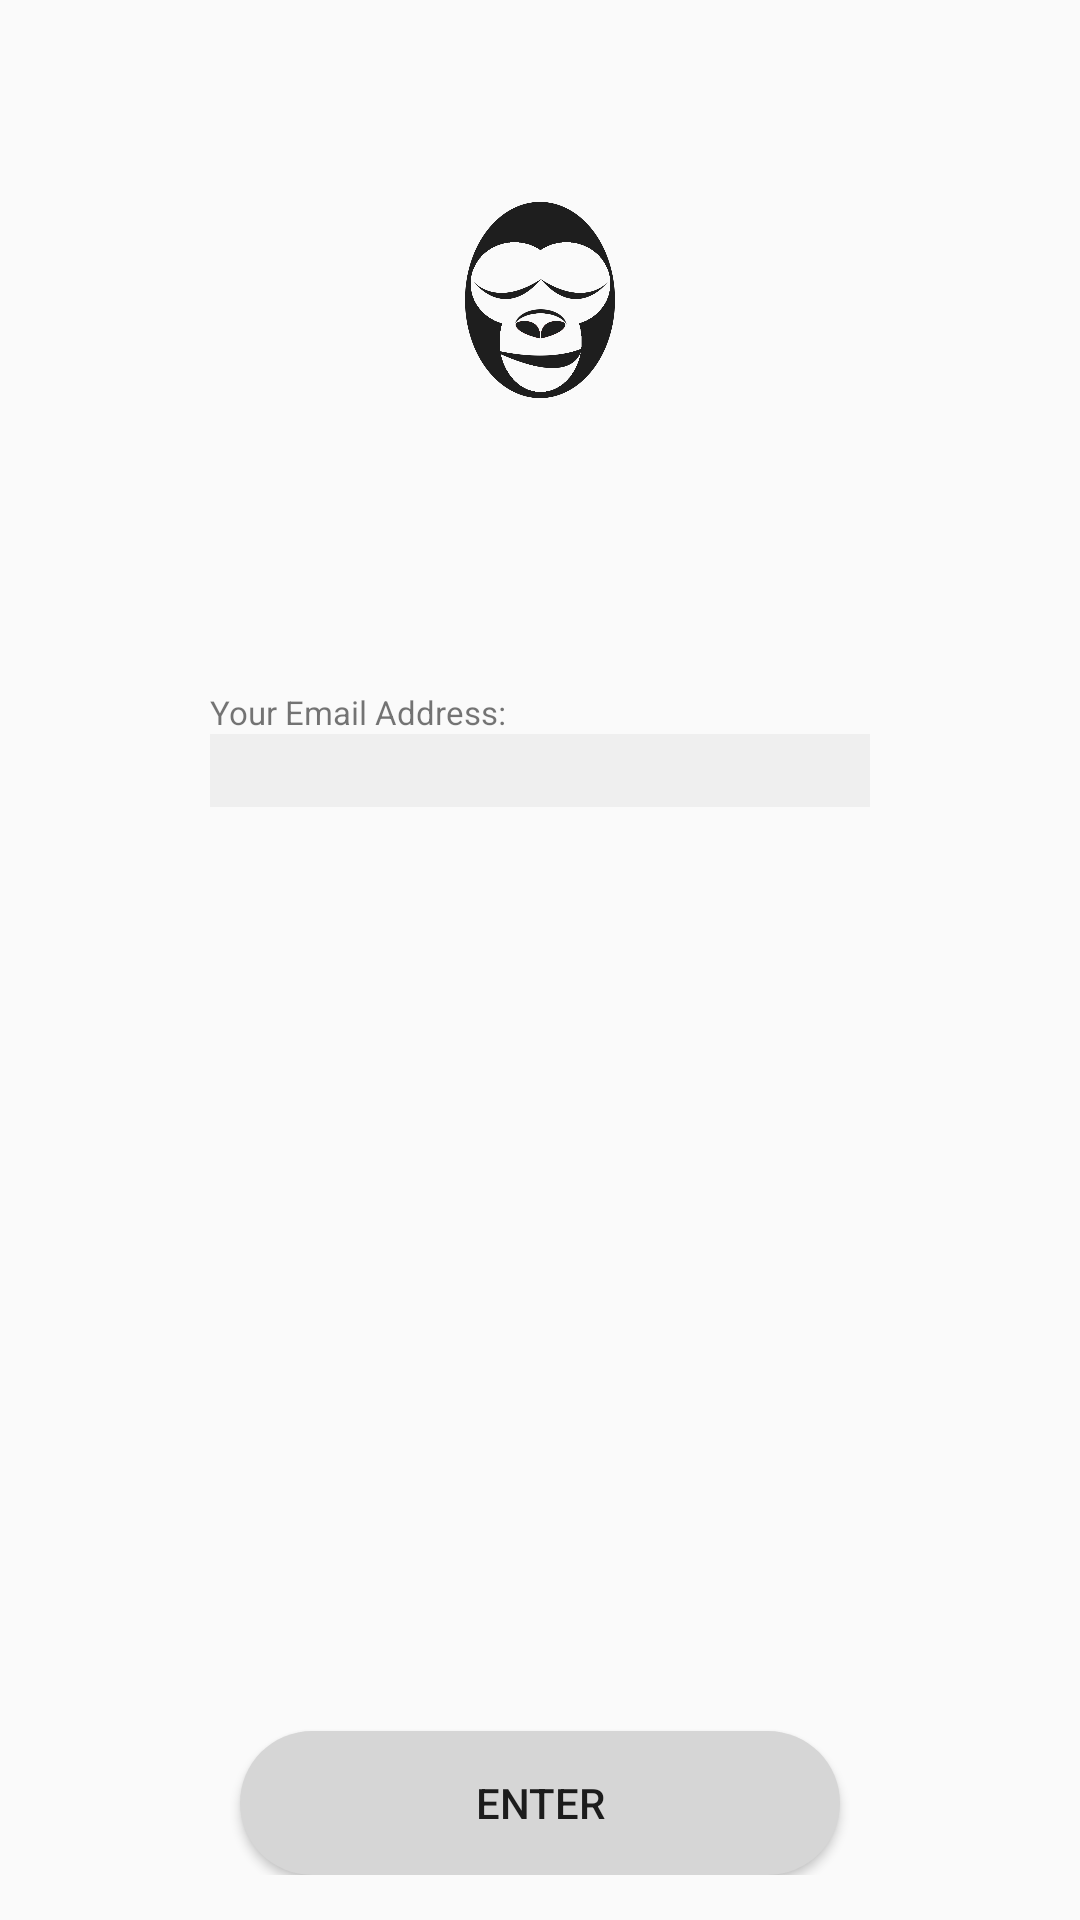

The Android layout XML behind this screen, and the referenced resources:
<!-- AndroidManifest.xml: application theme AppTheme -->
<!-- res/layout/activity_forgot_password.xml -->
<?xml version="1.0" encoding="utf-8"?>
<LinearLayout xmlns:android="http://schemas.android.com/apk/res/android"
    xmlns:app="http://schemas.android.com/apk/res-auto"
    xmlns:tools="http://schemas.android.com/tools"
    android:layout_width="match_parent"
    android:layout_height="match_parent"
    tools:context=".Register"
    android:orientation="vertical"
    android:paddingTop="50dp"
    android:paddingLeft="70dp"
    android:paddingRight="70dp"
    android:paddingBottom="15dp"
    >

    <ImageView
        android:layout_gravity="center"
        android:layout_width="50dp"
        android:layout_height="100dp"
        android:id="@+id/logo"
        android:src="@drawable/logo"
        android:layout_marginBottom="80dp"/>

    <TextView
        android:layout_width="wrap_content"
        android:layout_height="wrap_content"
        android:id="@+id/emailForgotPassword"
        android:text="@string/EnterYourEmail"
        android:layout_gravity="left"
        android:textSize="11dp"
        />
    <EditText
        android:layout_width="match_parent"
        android:layout_height="wrap_content"
        android:id="@+id/emailForgotPasswordEdit"
        android:layout_gravity="left"
        android:background="@color/gray"
        />

    <RelativeLayout
        android:layout_width="match_parent"
        android:layout_height="match_parent">
        <Button
            android:layout_width="200dp"
            android:layout_height="wrap_content"
            android:id="@+id/forgetPasswordButton"
            android:text="@string/Enter"
            android:layout_alignParentBottom="true"
            android:layout_centerHorizontal="true"
            android:background="@drawable/signupselecter"
            />
    </RelativeLayout>

</LinearLayout>
<!-- resources referenced by this layout -->
<resources>
  <color name="gray">#efefef</color>
  <!-- drawable logo: png bitmap (drawable-v24, 38383 bytes) -->
  <!-- drawable signupselecter (drawable-v24) -->
  <?xml version="1.0" encoding="utf-8"?>
  <selector xmlns:android="http://schemas.android.com/apk/res/android">
      <item android:drawable="@drawable/signupbuttonpresed" android:state_pressed="true" />
      <item android:drawable="@drawable/signupbutton" android:state_enabled="false" />
      <item android:drawable="@drawable/signupbutton" />
  </selector>
  <string name="Enter">Enter</string>
  <string name="EnterYourEmail">"Your Email Address: "</string>
  <style name="AppTheme" parent="Theme.AppCompat.Light.NoActionBar">
          
          <item name="colorPrimary">@color/backgroundColor</item>
          <item name="colorPrimaryDark">@color/colorPrimaryDark</item>
          <item name="colorAccent">@color/colorAccent</item>
      </style>
  <!-- drawable signupbuttonpresed (drawable-v24) -->
  <?xml version="1.0" encoding="utf-8"?>
  <shape xmlns:android="http://schemas.android.com/apk/res/android">
      <corners android:radius="40dp"/>
      <solid android:color="@color/DeepSkyBlue"/>
  </shape>
  <!-- drawable signupbutton (drawable-v24) -->
  <?xml version="1.0" encoding="utf-8"?>
  <shape xmlns:android="http://schemas.android.com/apk/res/android">
      <corners android:radius="40dp"/>
      <solid android:color="@color/LightGray"/>
  </shape>
  <color name="backgroundColor">#2a4d69</color>
  <color name="colorPrimaryDark">#3700B3</color>
  <color name="colorAccent">#03DAC5</color>
  <color name="DeepSkyBlue">#00BFFF</color>
  <color name="LightGray">#D6D6D6</color>
</resources>
